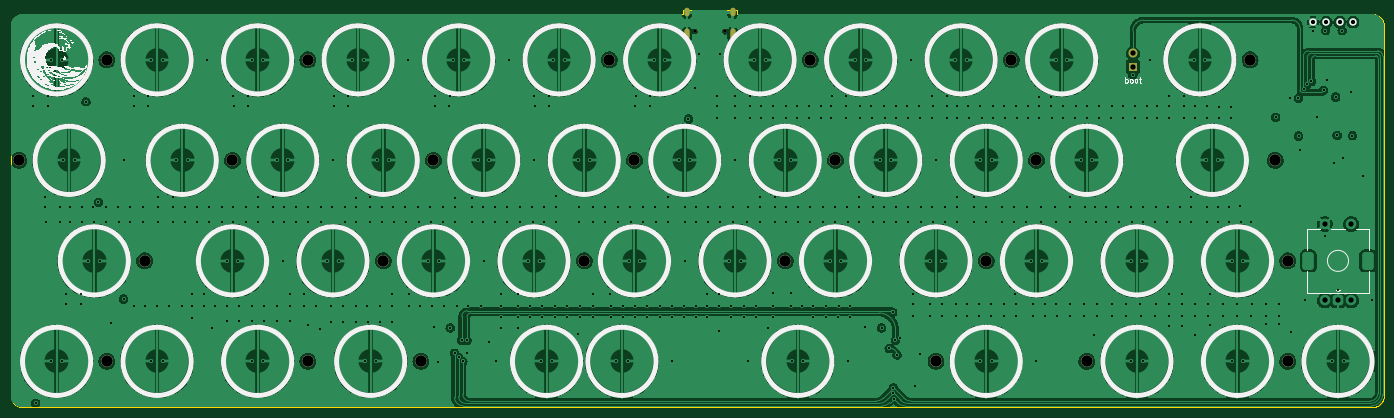
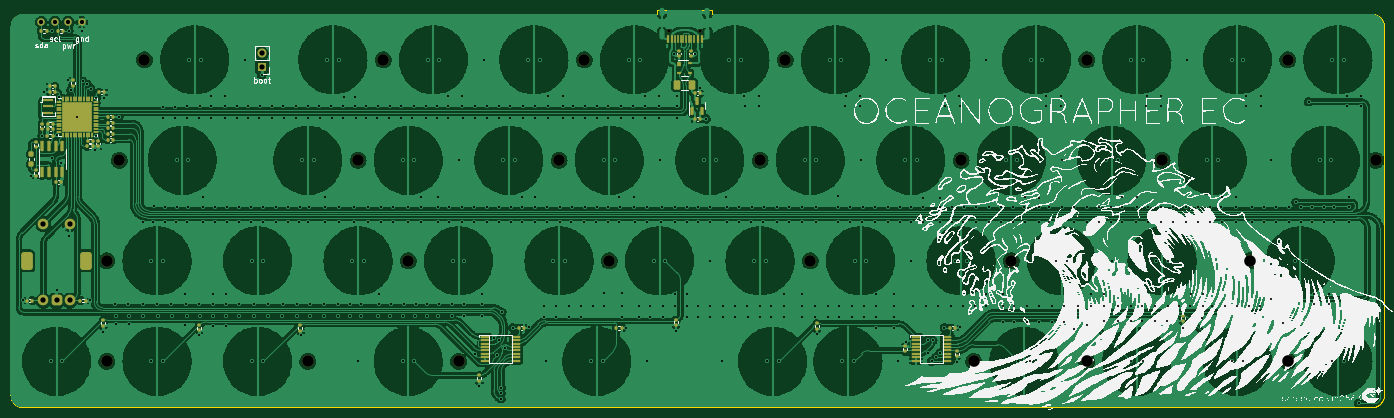
Circuit board: 13 layer files. Board 260.3 x 75.4 mm.
- bottom_copper: oceanographer EC-B_Cu.gbr (598488 bytes)
- bottom_mask: oceanographer EC-B_Mask.gbr (10580 bytes)
- paste: oceanographer EC-B_Paste.gbr (9139 bytes)
- bottom_silk: oceanographer EC-B_Silkscreen.gbr (320118 bytes)
- outline: oceanographer EC-Edge_Cuts.gbr (7293 bytes)
- top_copper: oceanographer EC-F_Cu.gbr (484105 bytes)
- top_mask: oceanographer EC-F_Mask.gbr (1957 bytes)
- paste: oceanographer EC-F_Paste.gbr (463 bytes)
- top_silk: oceanographer EC-F_Silkscreen.gbr (60311 bytes)
- inner_copper: oceanographer EC-In1_Cu.gbr (1372533 bytes)
- inner_copper: oceanographer EC-In2_Cu.gbr (486729 bytes)
- drill: oceanographer EC-NPTH.drl (813 bytes)
- drill: oceanographer EC-PTH.drl (11986 bytes)

=== bottom_copper: oceanographer EC-B_Cu.gbr (598488 bytes, source omitted) ===
=== bottom_mask: oceanographer EC-B_Mask.gbr (10580 bytes, source omitted) ===
=== paste: oceanographer EC-B_Paste.gbr (9139 bytes, source omitted) ===
=== bottom_silk: oceanographer EC-B_Silkscreen.gbr (320118 bytes, source omitted) ===
=== outline: oceanographer EC-Edge_Cuts.gbr (7293 bytes, source omitted) ===
=== top_copper: oceanographer EC-F_Cu.gbr (484105 bytes, source omitted) ===
=== top_mask: oceanographer EC-F_Mask.gbr ===
%TF.GenerationSoftware,KiCad,Pcbnew,(7.0.0)*%
%TF.CreationDate,2024-01-20T18:02:08+01:00*%
%TF.ProjectId,oceanographer EC,6f636561-6e6f-4677-9261-706865722045,rev?*%
%TF.SameCoordinates,Original*%
%TF.FileFunction,Soldermask,Top*%
%TF.FilePolarity,Negative*%
%FSLAX46Y46*%
G04 Gerber Fmt 4.6, Leading zero omitted, Abs format (unit mm)*
G04 Created by KiCad (PCBNEW (7.0.0)) date 2024-01-20 18:02:08*
%MOMM*%
%LPD*%
G01*
G04 APERTURE LIST*
%ADD10C,0.650000*%
%ADD11O,1.000000X1.600000*%
%ADD12O,1.000000X2.100000*%
%ADD13C,2.200000*%
%ADD14O,1.700000X1.700000*%
%ADD15R,1.700000X1.700000*%
G04 APERTURE END LIST*
D10*
%TO.C,USB1*%
X147922500Y-46215000D03*
X153702500Y-46215000D03*
D11*
X146492499Y-42564999D03*
D12*
X146492499Y-46744999D03*
D11*
X155132499Y-42564999D03*
D12*
X155132499Y-46744999D03*
%TD*%
D13*
%TO.C,H16*%
X257968750Y-70643750D03*
%TD*%
%TO.C,H15*%
X260350000Y-108743750D03*
%TD*%
%TO.C,H6*%
X98425000Y-70643750D03*
%TD*%
%TO.C,H4*%
X253206250Y-51593750D03*
%TD*%
%TO.C,H5*%
X60325000Y-70643750D03*
%TD*%
%TO.C,H21*%
X127000000Y-89693750D03*
%TD*%
%TO.C,H14*%
X193675000Y-108743750D03*
%TD*%
%TO.C,H11*%
X260350000Y-89693750D03*
%TD*%
%TO.C,H8*%
X43656250Y-89693750D03*
%TD*%
%TO.C,H19*%
X136525000Y-70643750D03*
%TD*%
%TO.C,H18*%
X74612500Y-51593750D03*
%TD*%
%TO.C,H1*%
X36512500Y-51593750D03*
%TD*%
%TO.C,H22*%
X207962500Y-51593750D03*
%TD*%
%TO.C,H10*%
X165100000Y-89693750D03*
%TD*%
%TO.C,H12*%
X74612500Y-108743750D03*
%TD*%
%TO.C,H23*%
X174625000Y-70643750D03*
%TD*%
%TO.C,H7*%
X212725000Y-70643750D03*
%TD*%
%TO.C,H20*%
X36512500Y-108743750D03*
%TD*%
%TO.C,H3*%
X169862500Y-51593750D03*
%TD*%
%TO.C,H2*%
X131762500Y-51593750D03*
%TD*%
%TO.C,H13*%
X96043750Y-108743750D03*
%TD*%
%TO.C,H25*%
X203200000Y-89693750D03*
%TD*%
%TO.C,H24*%
X222250000Y-108743750D03*
%TD*%
%TO.C,H9*%
X88900000Y-89693750D03*
%TD*%
%TO.C,H17*%
X19843750Y-70643750D03*
%TD*%
D14*
%TO.C,SW1*%
X230981249Y-50328749D03*
D15*
X230981249Y-52868749D03*
%TD*%
M02*

=== paste: oceanographer EC-F_Paste.gbr ===
%TF.GenerationSoftware,KiCad,Pcbnew,(7.0.0)*%
%TF.CreationDate,2024-01-20T18:02:08+01:00*%
%TF.ProjectId,oceanographer EC,6f636561-6e6f-4677-9261-706865722045,rev?*%
%TF.SameCoordinates,Original*%
%TF.FileFunction,Paste,Top*%
%TF.FilePolarity,Positive*%
%FSLAX46Y46*%
G04 Gerber Fmt 4.6, Leading zero omitted, Abs format (unit mm)*
G04 Created by KiCad (PCBNEW (7.0.0)) date 2024-01-20 18:02:08*
%MOMM*%
%LPD*%
G01*
G04 APERTURE LIST*
G04 APERTURE END LIST*
M02*

=== top_silk: oceanographer EC-F_Silkscreen.gbr (60311 bytes, source omitted) ===
=== inner_copper: oceanographer EC-In1_Cu.gbr (1372533 bytes, source omitted) ===
=== inner_copper: oceanographer EC-In2_Cu.gbr (486729 bytes, source omitted) ===
=== drill: oceanographer EC-NPTH.drl ===
M48
; DRILL file {KiCad (7.0.0)} date Sat Jan 20 18:02:11 2024
; FORMAT={-:-/ absolute / inch / decimal}
; #@! TF.CreationDate,2024-01-20T18:02:11+01:00
; #@! TF.GenerationSoftware,Kicad,Pcbnew,(7.0.0)
; #@! TF.FileFunction,NonPlated,1,4,NPTH
FMAT,2
INCH
; #@! TA.AperFunction,NonPlated,NPTH,ComponentDrill
T1C0.0256
; #@! TA.AperFunction,NonPlated,NPTH,ComponentDrill
T2C0.0866
%
G90
G05
T1
X5.8237Y-1.8195
X6.0513Y-1.8195
T2
X0.7812Y-2.7812
X1.4375Y-2.0312
X1.4375Y-4.2812
X1.7188Y-3.5312
X2.375Y-2.7812
X2.9375Y-2.0312
X2.9375Y-4.2812
X3.5Y-3.5312
X3.7812Y-4.2812
X3.875Y-2.7812
X5.0Y-3.5312
X5.1875Y-2.0312
X5.375Y-2.7812
X6.5Y-3.5312
X6.6875Y-2.0312
X6.875Y-2.7812
X7.625Y-4.2812
X8.0Y-3.5312
X8.1875Y-2.0312
X8.375Y-2.7812
X8.75Y-4.2812
X9.9688Y-2.0312
X10.1562Y-2.7812
X10.25Y-3.5312
X10.25Y-4.2812
T0
M30

=== drill: oceanographer EC-PTH.drl (11986 bytes, source omitted) ===
